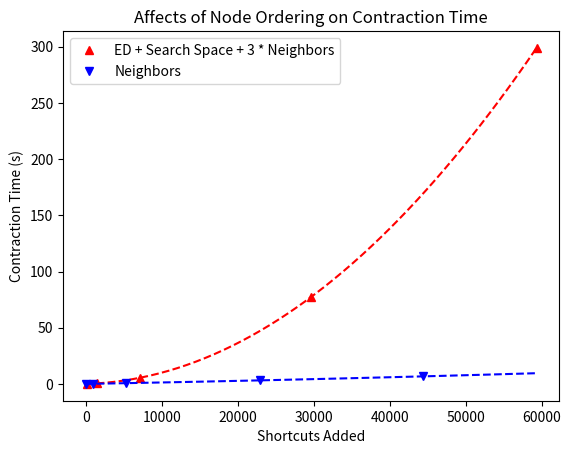

Source code (Python):
import matplotlib.pyplot as plt
import numpy as np
import math
from scipy.optimize import curve_fit

def linear(x, a, b):
  return a * x + b

def quadratic(x, a, b, c):
  return a * x**2 + b * x + c

#plt.figure(num=None, figsize=(16, 12), dpi=300, facecolor='w', edgecolor='k')
plt.figure()

ys1 = np.array([0.06816799001535401, 0.5652654659934342, 5.158066017029341, 77.12978387798648, 298.955215725])
xs1 = np.array([186, 1457, 7100, 29583, 59271])

x1 = np.linspace(0, np.max(xs1), 50)

popt, pcov = curve_fit(quadratic, xs1, ys1)

plt.plot(xs1, ys1, 'r^', label='ED + Search Space + 3 * Neighbors')
plt.plot(x1, quadratic(x1, *popt), 'r--')

ys2 = np.array([0.014183336985297501, 0.10894927801564336, 0.5379755159956403, 3.1718707800027914, 6.6690281690098345])
xs2 = np.array([110, 1024, 5358, 22965, 44331])

x2 = np.linspace(0, np.max(xs1), 50)

popt, pcov = curve_fit(quadratic, xs2, ys2)

plt.plot(xs2, ys2, 'bv', label='Neighbors')
plt.plot(x2, quadratic(x2, *popt), 'b--')

plt.title('Affects of Node Ordering on Contraction Time')
plt.xlabel('Shortcuts Added')
plt.ylabel('Contraction Time (s)')
plt.legend(loc=0, numpoints=1)

axes = plt.gca()
# axes.set_xlim([0, np.max(np.append(xs1, xs2)) * 1.1])
# axes.set_ylim([0, np.max(np.append(ys1, ys2)) * 1.1])

plt.savefig('test.pdf')
#plt.show()

